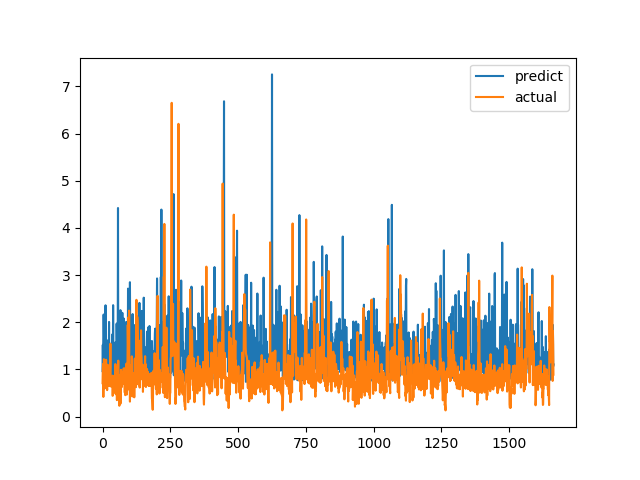

Data behind this chart, as committed beside it:
predict, actual
0.9654, 0.7094
1.521, 1.015
0.937, 1.116
0.9559, 0.4183
2.164, 1.002
1.449, 1.219
1.915, 1.143
0.8701, 0.6528
2.103, 0.6747
2.013, 0.601
1.252, 0.6695
2.36, 0.6538
0.8949, 0.7814
0.784, 1.206
1.496, 0.8469
1.25, 0.8286
1.5, 0.6482
0.9738, 0.5624
1.448, 0.7183
0.9256, 1.1
1.312, 0.9542
1.624, 0.729
0.865, 0.6694
1.02, 0.8631
2.007, 0.6465
0.9601, 0.8223
1.551, 0.9236
0.772, 0.8301
0.8894, 1.067
1.137, 1.546
0.8352, 0.6827
1.289, 0.6386
1.456, 0.6464
1.22, 0.6881
0.8874, 0.7274
1.145, 0.65
0.987, 0.8694
1.751, 0.4409
1.111, 0.4519
2.363, 0.7575
1.253, 0.4952
1.194, 0.6851
1.309, 0.7244
0.8367, 0.8654
1.28, 0.74
1.428, 0.8071
1.468, 0.8204
1.573, 1.114
1.414, 1.109
1.021, 0.4751
1.024, 1.039
0.8433, 0.9458
1.972, 0.7878
1.404, 0.3505
1.314, 0.9368
1.975, 0.9868
1.598, 0.647
4.422, 1.03
1.012, 1.187
1.967, 0.9329
... 1,604 more rows
